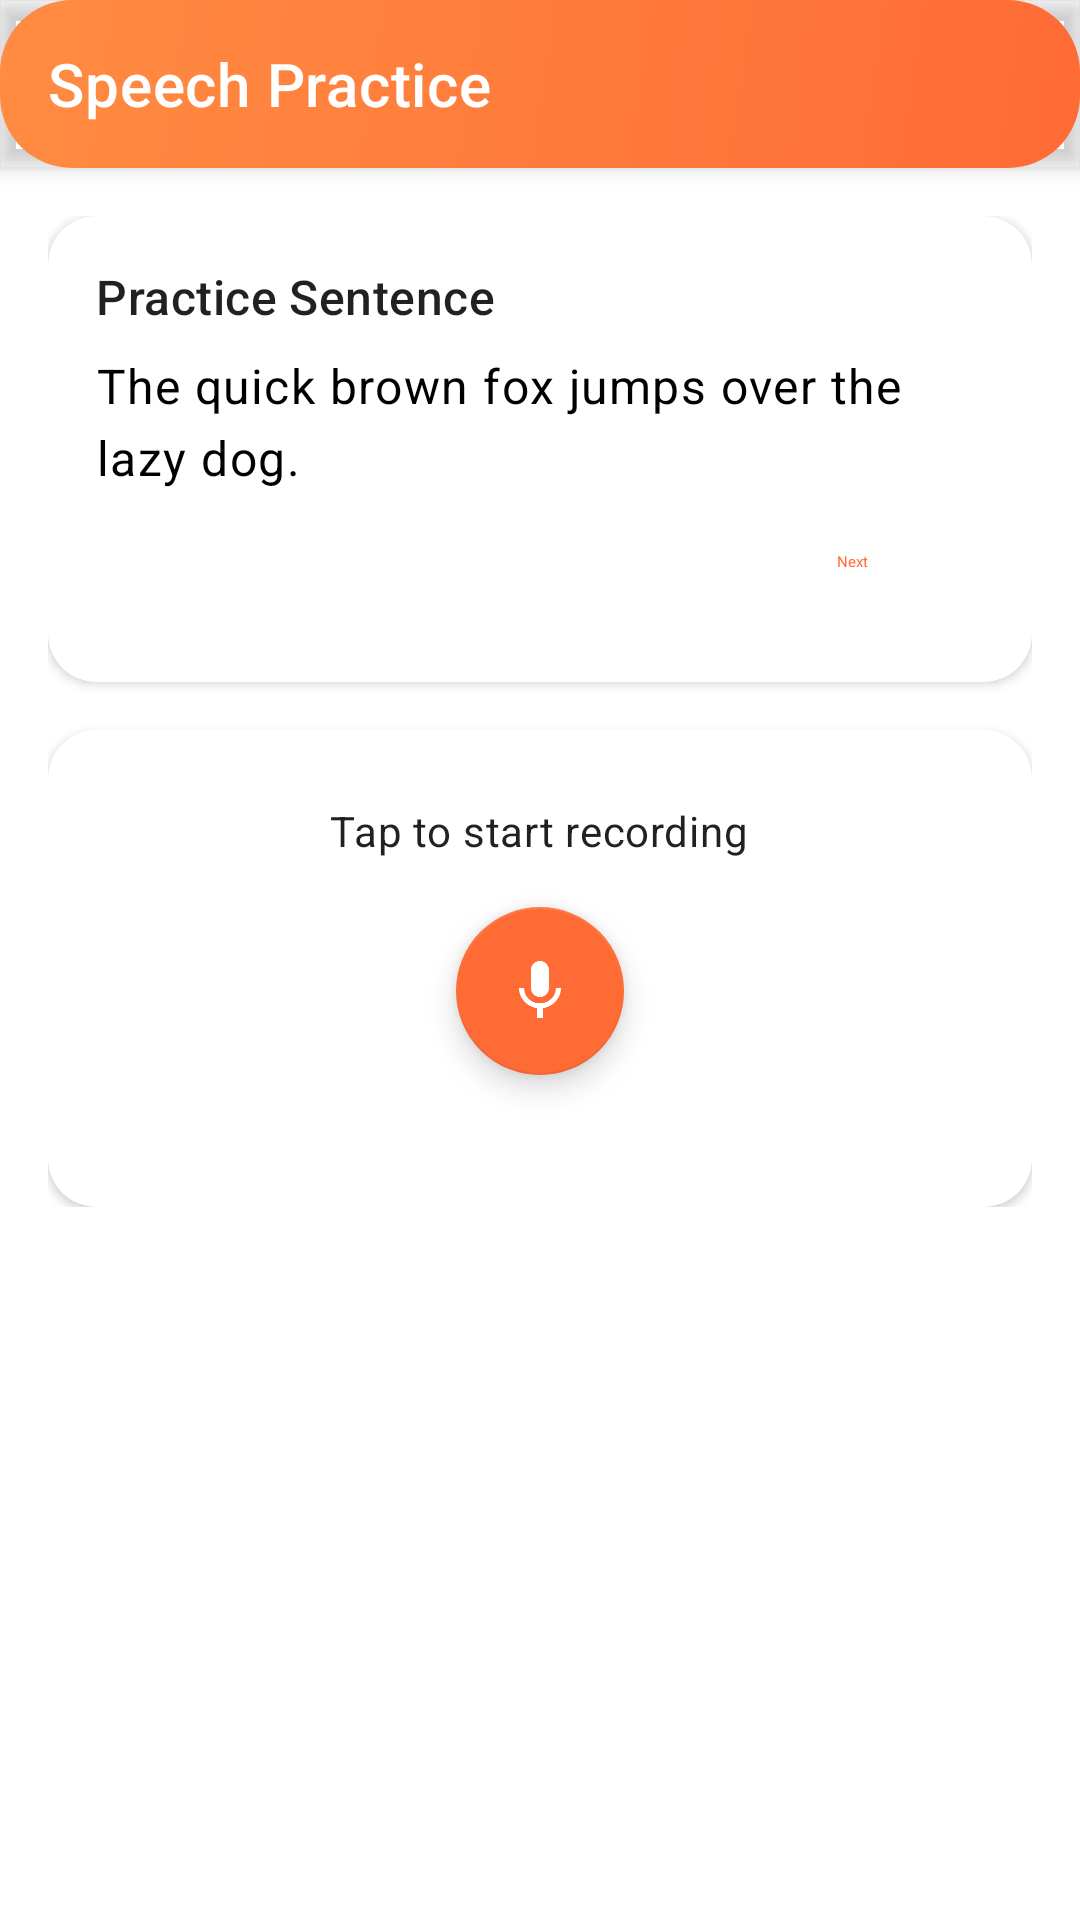

Reconstruct the res/layout file that produces this screen, plus the resources it refers to.
<!-- AndroidManifest.xml: application theme AppTheme -->
<!-- res/layout/activity_speech_practice.xml -->
<?xml version="1.0" encoding="utf-8"?>
<androidx.coordinatorlayout.widget.CoordinatorLayout xmlns:android="http://schemas.android.com/apk/res/android"
    xmlns:app="http://schemas.android.com/apk/res-auto"
    android:layout_width="match_parent"
    android:layout_height="match_parent"
    android:background="@color/surface_bg">

    <com.google.android.material.appbar.AppBarLayout
        android:layout_width="match_parent"
        android:layout_height="wrap_content"
        android:background="@drawable/hero_gradient">

        <com.google.android.material.appbar.MaterialToolbar
            android:id="@+id/toolbar"
            android:layout_width="match_parent"
            android:layout_height="?attr/actionBarSize"
            app:title="Speech Practice"
            app:titleTextColor="@color/text_on_primary"
            app:navigationIcon="@drawable/ic_back"
            app:navigationIconTint="@color/text_on_primary" />

    </com.google.android.material.appbar.AppBarLayout>

    <androidx.core.widget.NestedScrollView
        android:layout_width="match_parent"
        android:layout_height="match_parent"
        app:layout_behavior="@string/appbar_scrolling_view_behavior">

        <LinearLayout
            android:layout_width="match_parent"
            android:layout_height="wrap_content"
            android:orientation="vertical"
            android:padding="16dp">

            <com.google.android.material.card.MaterialCardView
                android:layout_width="match_parent"
                android:layout_height="wrap_content"
                app:cardCornerRadius="16dp"
                app:cardElevation="2dp">

                <LinearLayout
                    android:layout_width="match_parent"
                    android:layout_height="wrap_content"
                    android:orientation="vertical"
                    android:padding="16dp">

                    <TextView
                        android:layout_width="wrap_content"
                        android:layout_height="wrap_content"
                        android:text="Practice Sentence"
                        android:textAppearance="@style/TextAppearance.Material3.TitleMedium" />

                    <TextView
                        android:id="@+id/tvTargetSentence"
                        android:layout_width="match_parent"
                        android:layout_height="wrap_content"
                        android:layout_marginTop="8dp"
                        android:text="The quick brown fox jumps over the lazy dog."
                        android:textAppearance="@style/TextAppearance.Material3.BodyLarge"
                        android:textColor="@color/text_primary" />

                    <com.google.android.material.button.MaterialButton
                        android:id="@+id/btnNextSentence"
                        style="@style/Widget.Material3.Button.TextButton"
                        android:layout_width="wrap_content"
                        android:layout_height="wrap_content"
                        android:layout_gravity="end"
                        android:text="Next" />

                </LinearLayout>
            </com.google.android.material.card.MaterialCardView>

            <com.google.android.material.card.MaterialCardView
                android:layout_width="match_parent"
                android:layout_height="wrap_content"
                android:layout_marginTop="16dp"
                app:cardCornerRadius="16dp"
                app:cardElevation="2dp">

                <LinearLayout
                    android:layout_width="match_parent"
                    android:layout_height="wrap_content"
                    android:gravity="center"
                    android:orientation="vertical"
                    android:padding="24dp">

                    <TextView
                        android:id="@+id/tvStatus"
                        android:layout_width="wrap_content"
                        android:layout_height="wrap_content"
                        android:text="Tap to start recording"
                        android:textAppearance="@style/TextAppearance.Material3.BodyMedium" />

                    <com.google.android.material.floatingactionbutton.FloatingActionButton
                        android:id="@+id/fabRecord"
                        android:layout_width="wrap_content"
                        android:layout_height="wrap_content"
                        android:layout_marginTop="16dp"
                        android:src="@drawable/ic_mic"
                        app:backgroundTint="@color/colorPrimary"
                        app:tint="@color/white" />

                    <com.google.android.material.progressindicator.LinearProgressIndicator
                        android:id="@+id/recordingProgress"
                        android:layout_width="match_parent"
                        android:layout_height="wrap_content"
                        android:layout_marginTop="16dp"
                        android:visibility="invisible"
                        android:indeterminate="true" />

                </LinearLayout>
            </com.google.android.material.card.MaterialCardView>

            <com.google.android.material.card.MaterialCardView
                android:id="@+id/resultCard"
                android:layout_width="match_parent"
                android:layout_height="wrap_content"
                android:layout_marginTop="16dp"
                android:visibility="gone"
                app:cardCornerRadius="16dp"
                app:cardElevation="2dp">

                <LinearLayout
                    android:layout_width="match_parent"
                    android:layout_height="wrap_content"
                    android:orientation="vertical"
                    android:padding="16dp">

                    <TextView
                        android:layout_width="wrap_content"
                        android:layout_height="wrap_content"
                        android:text="Result"
                        android:textAppearance="@style/TextAppearance.Material3.TitleMedium" />

                    <TextView
                        android:id="@+id/tvResultScore"
                        android:layout_width="wrap_content"
                        android:layout_height="wrap_content"
                        android:layout_marginTop="8dp"
                        android:text="Fluency: 85%"
                        android:textAppearance="@style/TextAppearance.Material3.BodyLarge"
                        android:textStyle="bold" />

                    <TextView
                        android:id="@+id/tvFeedback"
                        android:layout_width="match_parent"
                        android:layout_height="wrap_content"
                        android:layout_marginTop="8dp"
                        android:text="Good pronunciation! Try to speak a bit faster."
                        android:textAppearance="@style/TextAppearance.Material3.BodyMedium" />

                </LinearLayout>
            </com.google.android.material.card.MaterialCardView>

        </LinearLayout>
    </androidx.core.widget.NestedScrollView>

</androidx.coordinatorlayout.widget.CoordinatorLayout>
<!-- resources referenced by this layout -->
<resources>
  <color name="colorPrimary">#FF6B35</color>
  <color name="surface_bg">#FFFFFF</color>
  <color name="text_on_primary">#FFFFFF</color>
  <color name="text_primary">#000000</color>
  <color name="white">#FFFFFFFF</color>
  <!-- drawable hero_gradient (drawable) -->
  <?xml version="1.0" encoding="utf-8"?>
  <shape xmlns:android="http://schemas.android.com/apk/res/android">
      <gradient
          android:startColor="@color/colorPrimary"
          android:endColor="@color/colorPrimaryLight"
          android:angle="135" />
      <corners android:radius="24dp" />
  </shape>
  <!-- drawable ic_mic (drawable) -->
  <?xml version="1.0" encoding="utf-8"?>
  <vector xmlns:android="http://schemas.android.com/apk/res/android"
      android:width="24dp"
      android:height="24dp"
      android:viewportWidth="24"
      android:viewportHeight="24"
      android:tint="@color/text_primary">
      <path
          android:fillColor="@android:color/white"
          android:pathData="M12,14c1.66,0 2.99,-1.34 2.99,-3L15,5c0,-1.66 -1.34,-3 -3,-3S9,3.34 9,5v6c0,1.66 1.34,3 3,3zM17.3,11c0,3 -2.54,5.1 -5.3,5.1S6.7,14 6.7,11H5c0,3.41 2.72,6.23 6,6.72V21h2v-3.28c3.28,-0.48 6,-3.3 6,-6.72h-1.7z"/>
  </vector>
  <style name="AppTheme" parent="Theme.MaterialComponents.DayNight.NoActionBar">
          <item name="colorPrimaryDark">@color/colorPrimaryDark</item>
          <item name="colorPrimary">@color/colorPrimary</item>
          <item name="colorAccent">@color/colorAccent</item>
      </style>
  <color name="colorPrimaryLight">#FF8C42</color>
  <color name="colorPrimaryDark">#E55A00</color>
  <color name="colorAccent">#FF6B35</color>
</resources>
